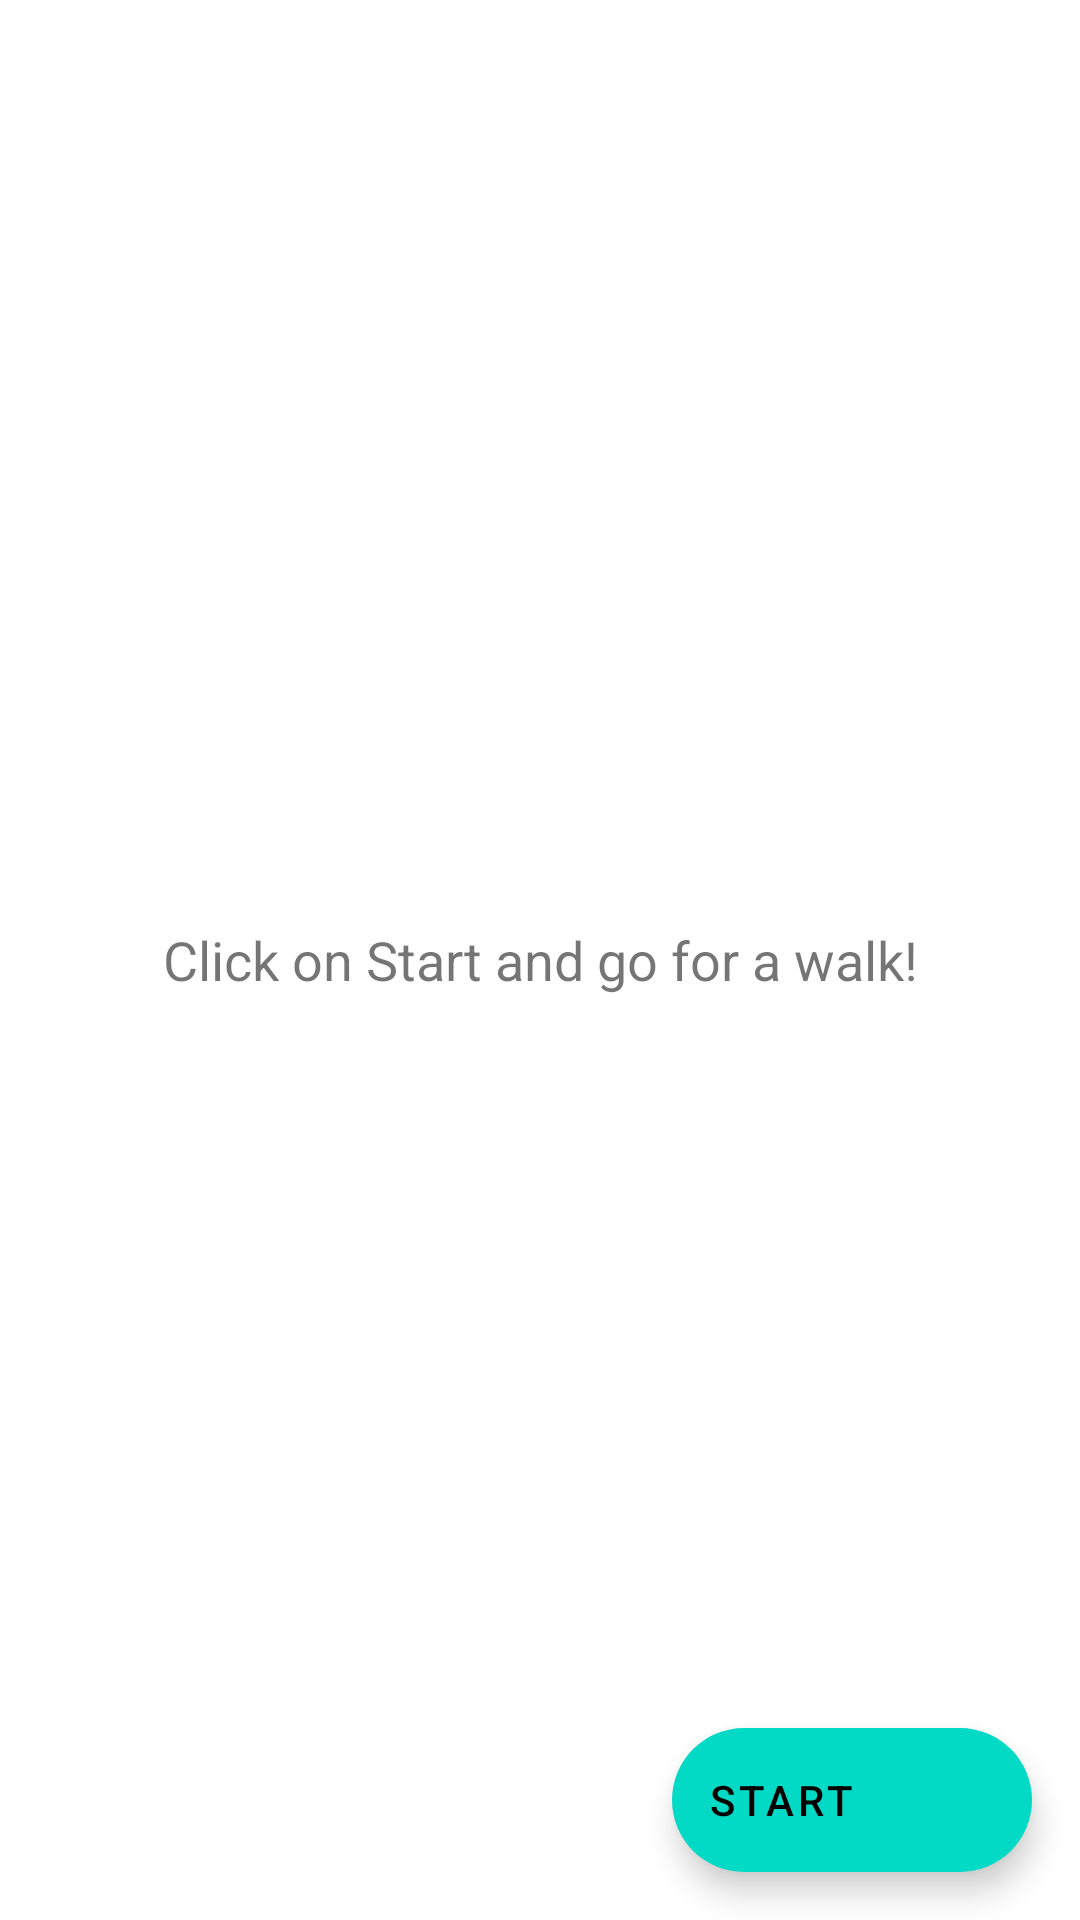

Android layout source for this screen:
<!-- AndroidManifest.xml: application theme Theme.KFeed -->
<!-- res/layout/main_fragment.xml -->
<?xml version="1.0" encoding="utf-8"?>
<androidx.coordinatorlayout.widget.CoordinatorLayout
    xmlns:android="http://schemas.android.com/apk/res/android"
    xmlns:app="http://schemas.android.com/apk/res-auto"
    xmlns:tools="http://schemas.android.com/tools"
    android:id="@+id/main"
    android:layout_width="match_parent"
    android:layout_height="match_parent"
    tools:context=".ui.fragment.main.MainFeedFragment"
    android:animateLayoutChanges="true">

    <TextView
        android:id="@+id/empty_feed_text"
        android:layout_width="match_parent"
        android:layout_height="wrap_content"
        android:gravity="center"
        android:layout_gravity="center"
        android:layout_marginHorizontal="16dp"
        android:textSize="18sp"
        android:text="@string/click_on_start" />

    <androidx.recyclerview.widget.RecyclerView
        android:id="@+id/feed"
        android:layout_width="match_parent"
        android:layout_height="match_parent" />

    <ProgressBar
        android:id="@+id/loaderBar"
        android:layout_width="36dp"
        android:layout_height="36dp"
        android:padding="4dp"
        android:layout_marginTop="16dp"
        android:background="@drawable/progress_circle_background"
        android:elevation="6dp"
        android:layout_gravity="center_horizontal"
        android:visibility="gone"
        tools:visibility="visible"
        />

    <com.google.android.material.floatingactionbutton.ExtendedFloatingActionButton
        android:id="@+id/actionButton"
        android:layout_width="wrap_content"
        android:layout_height="wrap_content"
        android:layout_gravity="end|bottom"
        android:text="@string/start"
        android:layout_margin="16dp"
        app:icon="@drawable/baseline_play_circle_outline_24"/>

</androidx.coordinatorlayout.widget.CoordinatorLayout>
<!-- resources referenced by this layout -->
<resources>
  <string name="click_on_start">Click on Start and go for a walk!</string>
  <string name="start">Start</string>
  <style name="Theme.KFeed" parent="Theme.MaterialComponents.DayNight.NoActionBar">
          
          <item name="colorPrimary">@color/purple_500</item>
          <item name="colorPrimaryVariant">@color/purple_700</item>
          <item name="colorOnPrimary">@color/white</item>
          
          <item name="colorSecondary">@color/teal_200</item>
          <item name="colorSecondaryVariant">@color/teal_700</item>
          <item name="colorOnSecondary">@color/black</item>
          
          <item name="android:statusBarColor" tools:targetApi="l">?attr/colorPrimaryVariant</item>
          
      </style>
  <color name="purple_500">#FF6200EE</color>
  <color name="purple_700">#FF3700B3</color>
  <color name="white">#FFFFFFFF</color>
  <color name="teal_200">#FF03DAC5</color>
  <color name="teal_700">#FF018786</color>
  <color name="black">#FF000000</color>
</resources>
